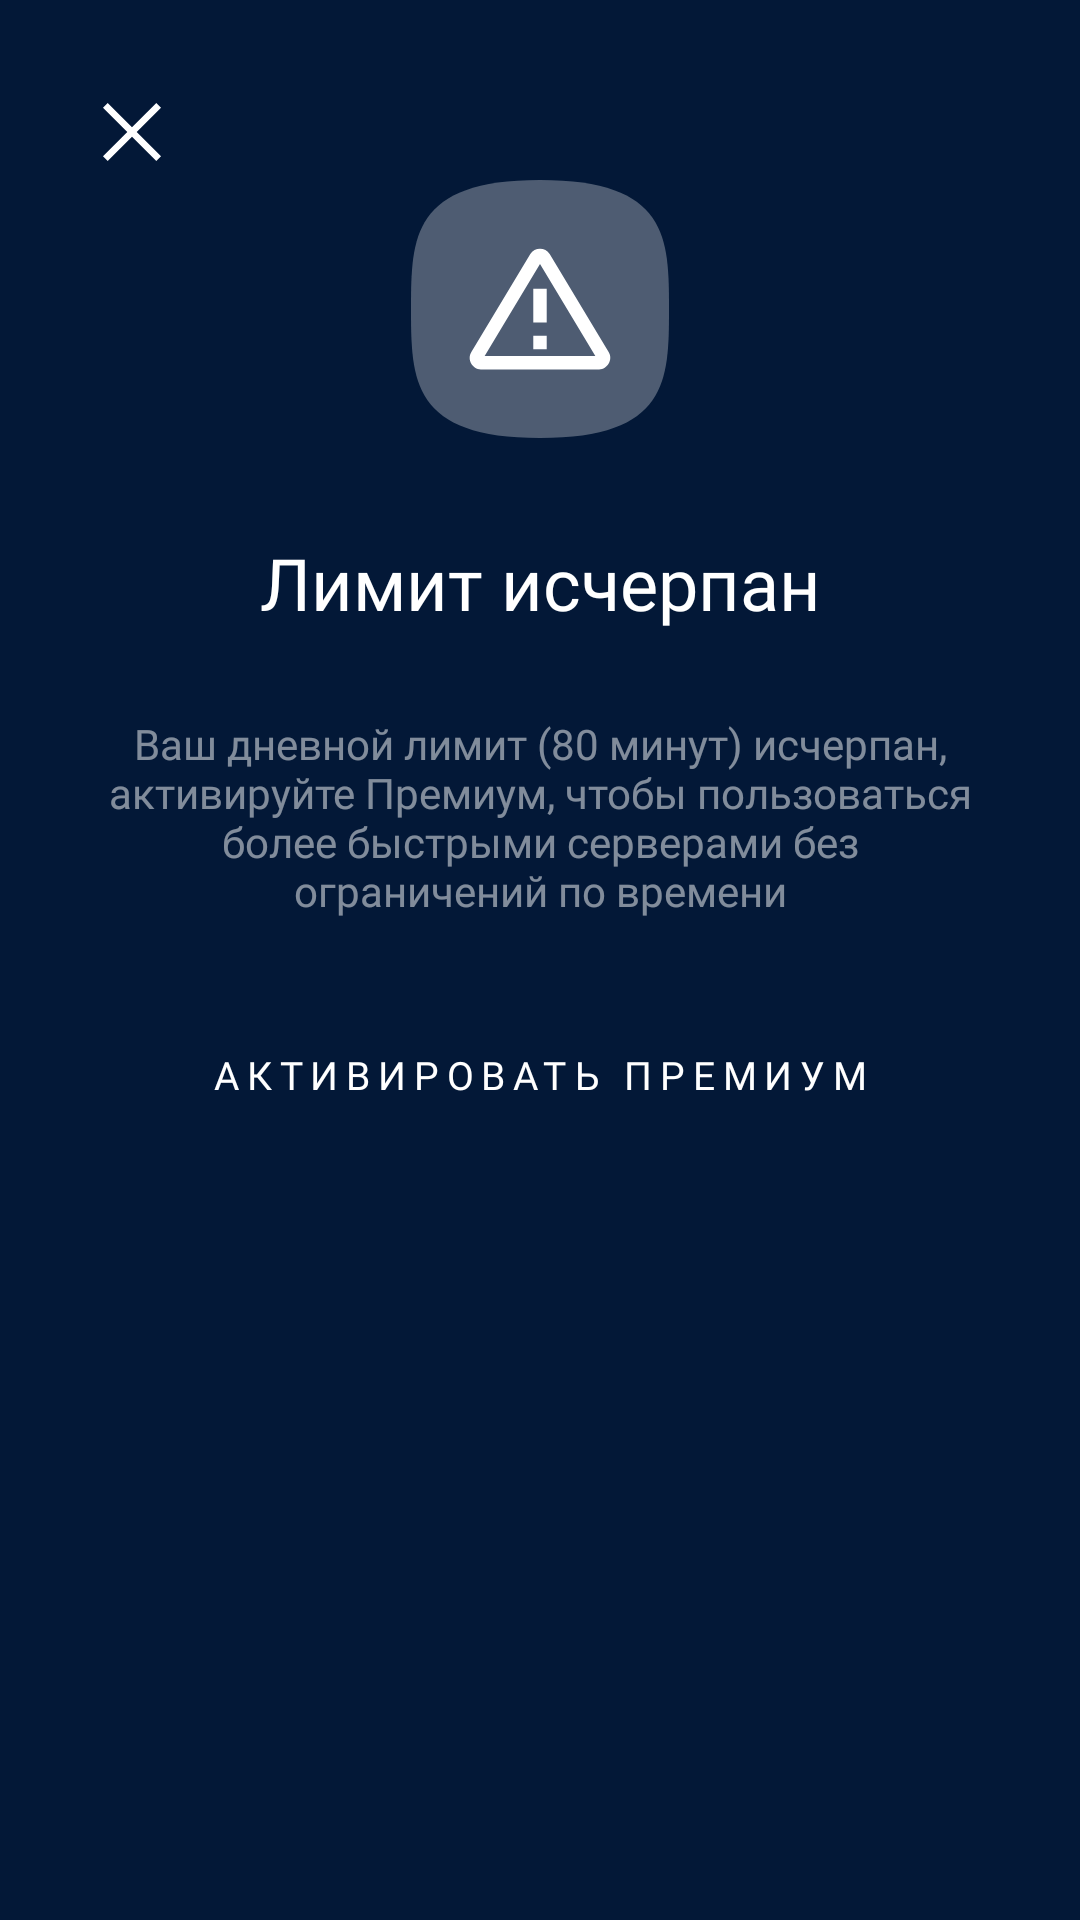

The Android layout XML behind this screen, and the referenced resources:
<!-- AndroidManifest.xml: application theme AppTheme.NoActionBar -->
<!-- res/layout/connect_limit_expired_dialog.xml -->
<?xml version="1.0" encoding="utf-8"?>
<LinearLayout android:layout_height="wrap_content"
              android:layout_width="match_parent"
              xmlns:app="http://schemas.android.com/apk/res-auto"
              android:orientation="vertical"
              android:padding="28dp"
              android:background="@drawable/bg_action_button_2"
              xmlns:android="http://schemas.android.com/apk/res/android">
    <ImageView
            android:id="@+id/close"
            android:layout_width="32dp"
            android:layout_height="32dp"
            app:srcCompat="@drawable/ic_delete" />
    <ImageView android:layout_width="86dp"
               android:layout_height="86dp"
               android:layout_gravity="center"
               app:srcCompat="@drawable/ic_warning" />
    <TextView android:layout_width="match_parent" android:layout_height="wrap_content"
              android:paddingTop="32dp"
              android:fontFamily="@font/campton_bold"
              android:textSize="24sp"
              android:gravity="center"
              android:text="Лимит исчерпан" />
    <TextView android:layout_width="wrap_content"
              android:layout_height="wrap_content"
              android:layout_gravity="center"
              android:minWidth="150dp"
              android:maxWidth="300dp"
              android:paddingVertical="28dp"
              android:gravity="center"
              android:textColor="#80FFFFFF"
              android:fontFamily="@font/campton_book"
              android:text="Ваш дневной лимит (80 минут) исчерпан, активируйте Премиум, чтобы пользоваться более быстрыми серверами без ограничений по времени" />
    <TextView
            android:id="@+id/action_button"
            style="@style/ActionButton"
            android:layout_width="300dp"
            android:layout_height="48dp"
            android:layout_gravity="center"
            android:textColor="#ffffff"
            android:textAllCaps="false"
            android:text="Активировать премиум" />
</LinearLayout>
<!-- resources referenced by this layout -->
<resources>
  <!-- drawable ic_delete (drawable) -->
  <vector xmlns:android="http://schemas.android.com/apk/res/android"
      android:width="24dp"
      android:height="24dp"
      android:viewportWidth="24"
      android:viewportHeight="24">
      <path
          android:pathData="M5.923,4.744L4.744,5.923 10.822,12 4.744,18.077 5.923,19.256 12,13.178 18.077,19.256 19.256,18.077 13.178,12 19.256,5.923 18.077,4.744 12,10.822z"
          android:fillColor="#FFF"
          android:fillType="evenOdd"/>
  </vector>
  <!-- drawable ic_warning (drawable) -->
  <vector xmlns:android="http://schemas.android.com/apk/res/android"
      android:width="32dp"
      android:height="32dp"
      android:viewportWidth="32"
      android:viewportHeight="32">
      <path
          android:pathData="M16,32c15.877,0 16,-7.163 16,-16S31.877,0 16,0 0,7.163 0,16s0.123,16 16,16z"
          android:strokeAlpha="0.3"
          android:fillColor="#FFF"
          android:fillType="evenOdd"
          android:fillAlpha="0.3"/>
      <path
          android:pathData="M16,8.524c-0.47,0 -0.938,0.22 -1.201,0.656l-7.33,12.196c-0.541,0.898 0.15,2.124 1.199,2.124L23.33,23.5c1.048,0 1.741,-1.226 1.2,-2.124L17.202,9.18c-0.263,-0.437 -0.732,-0.656 -1.201,-0.656zM16,10.416l6.864,11.417L9.136,21.833L16,10.416zM15.167,13.5v4.167h1.666L16.833,13.5h-1.666zM15.167,19.333L15.167,21h1.666v-1.667h-1.666z"
          android:fillColor="#FFF"
          android:fillType="evenOdd"/>
  </vector>
  <style name="ActionButton">
          <item name="android:layout_height">@dimen/height_action_button_common</item>
          <item name="fontFamily">@font/campton_bold</item>
          <item name="textAllCaps">true</item>
          <item name="android:textSize">13sp</item>
          <item name="android:gravity">center</item>
          <item name="android:background">@drawable/bg_action_button</item>
          <item name="android:letterSpacing">0.2</item>
          <item name="android:textColor">@color/colorTextButton</item>
      </style>
  <style name="AppTheme.NoActionBar">
          <item name="windowActionBar">false</item>
          <item name="windowNoTitle">true</item>
      </style>
  <dimen name="height_action_button_common">48dp</dimen>
  <color name="colorTextButton">#2a2a2c</color>
</resources>
